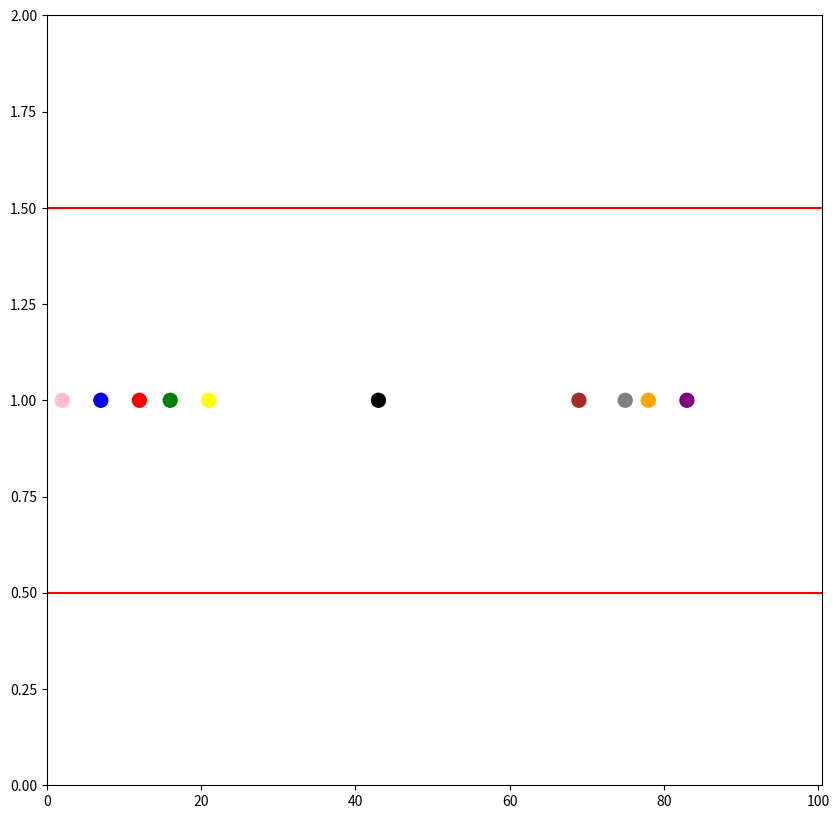

The matplotlib source for this figure:
import numpy.random as random
import matplotlib.pyplot as plt
import numpy as np
from matplotlib import animation
from copy import copy
from operator import itemgetter

# inisialisasi
M = 100      #panjang lintasan
p = 0.3      #probabilitas
v0 = 0       #kecepatan awal
N = 10       #banyaknya mobil
t_max = 100  #waktu max
v_max = 5    #kecepatan max

random.seed(1)
roads = np.array( [ [[0,M+0.5], [0.5,0.5]], [[0,M+0.5], [1.5,1.5]] ] )
cars = np.array([[random.randint(1,M), random.randint(1,2)] for i in range(1,N+1)])
cars = np.array(sorted(cars, key=itemgetter(0)))

jml = []
muter = 0
a = 0
v = v0
count = 0
movement = []
queue_cars = [i for i in range(N)]
# print(queue_cars)

# program
for t in range(t_max):
    x_row = []
    for i in queue_cars:
        car = cars[i]
        next_car = cars[i+1 if i+1 < N else 0]        
        # v1
        v = np.min([v+1, v_max])        
        # v2
        if (next_car[0] < car[0]):
            d = M - car[0] + next_car[0]
        else: 
            d = (next_car[0]-car[0])
        v = np.min([v, d-1])
        # v3
        pr = random.rand()
        if (pr < p):
            v = np.max([0, v-1])

        # update jarak
        x = copy(car[0])
        x = x + v
        if (x >= M):
            x = x - M
        x_row.append(copy([x,car[1]]))

    cars = copy(x_row)
    movement.append(cars)

    #kepadatan
    print ('Detik ',t)
    for j in (movement[t]):
        if j[0]>=80 and j[0]<=90:
            count+=1
    print(count/len(movement[t])*100,'%')
    count = 0
print('movement', movement)
#ratarata
for i in range(len(movement) - 1):
    if a>=len(movement) - 1:
        break
    a = i + 1
    nextemp = movement[a][2]
    temp = movement[i][2]
    if nextemp[0]<temp[0]:
        if nextemp[0] == movement[a][2][0] or nextemp[0] >= movement[a][2][0]:  
            jml.append(a)
            muter+=1

avg = jml[-1]/muter
print('Perputaran =',muter)
print('Rata-rata waktu =',avg)

# animasi
fig = plt.figure()
fig.set_size_inches(10, 10)
ax = plt.axes(ylim=(0,2), xlim=(0,M+0.5))
for road in roads:
    plt.plot(road[0], road[1], c="red")
    x = np.arange(10)
car1 = [x[0] for x in movement[0]]
car2 = [x[1] for x in movement[1]]
color = ['pink', 'blue', 'red', 'green', 'yellow', 'black', 'brown', 'grey', 'orange', 'purple']
car_marker = ax.scatter(car1, car2, c=color, s=100, marker="o")

def animate(i):
    cars_position = movement[i]
    car_marker.set_offsets(cars_position)
    return car_marker

anim = animation.FuncAnimation(fig, animate, frames=len(movement), interval=100)
plt.show()
